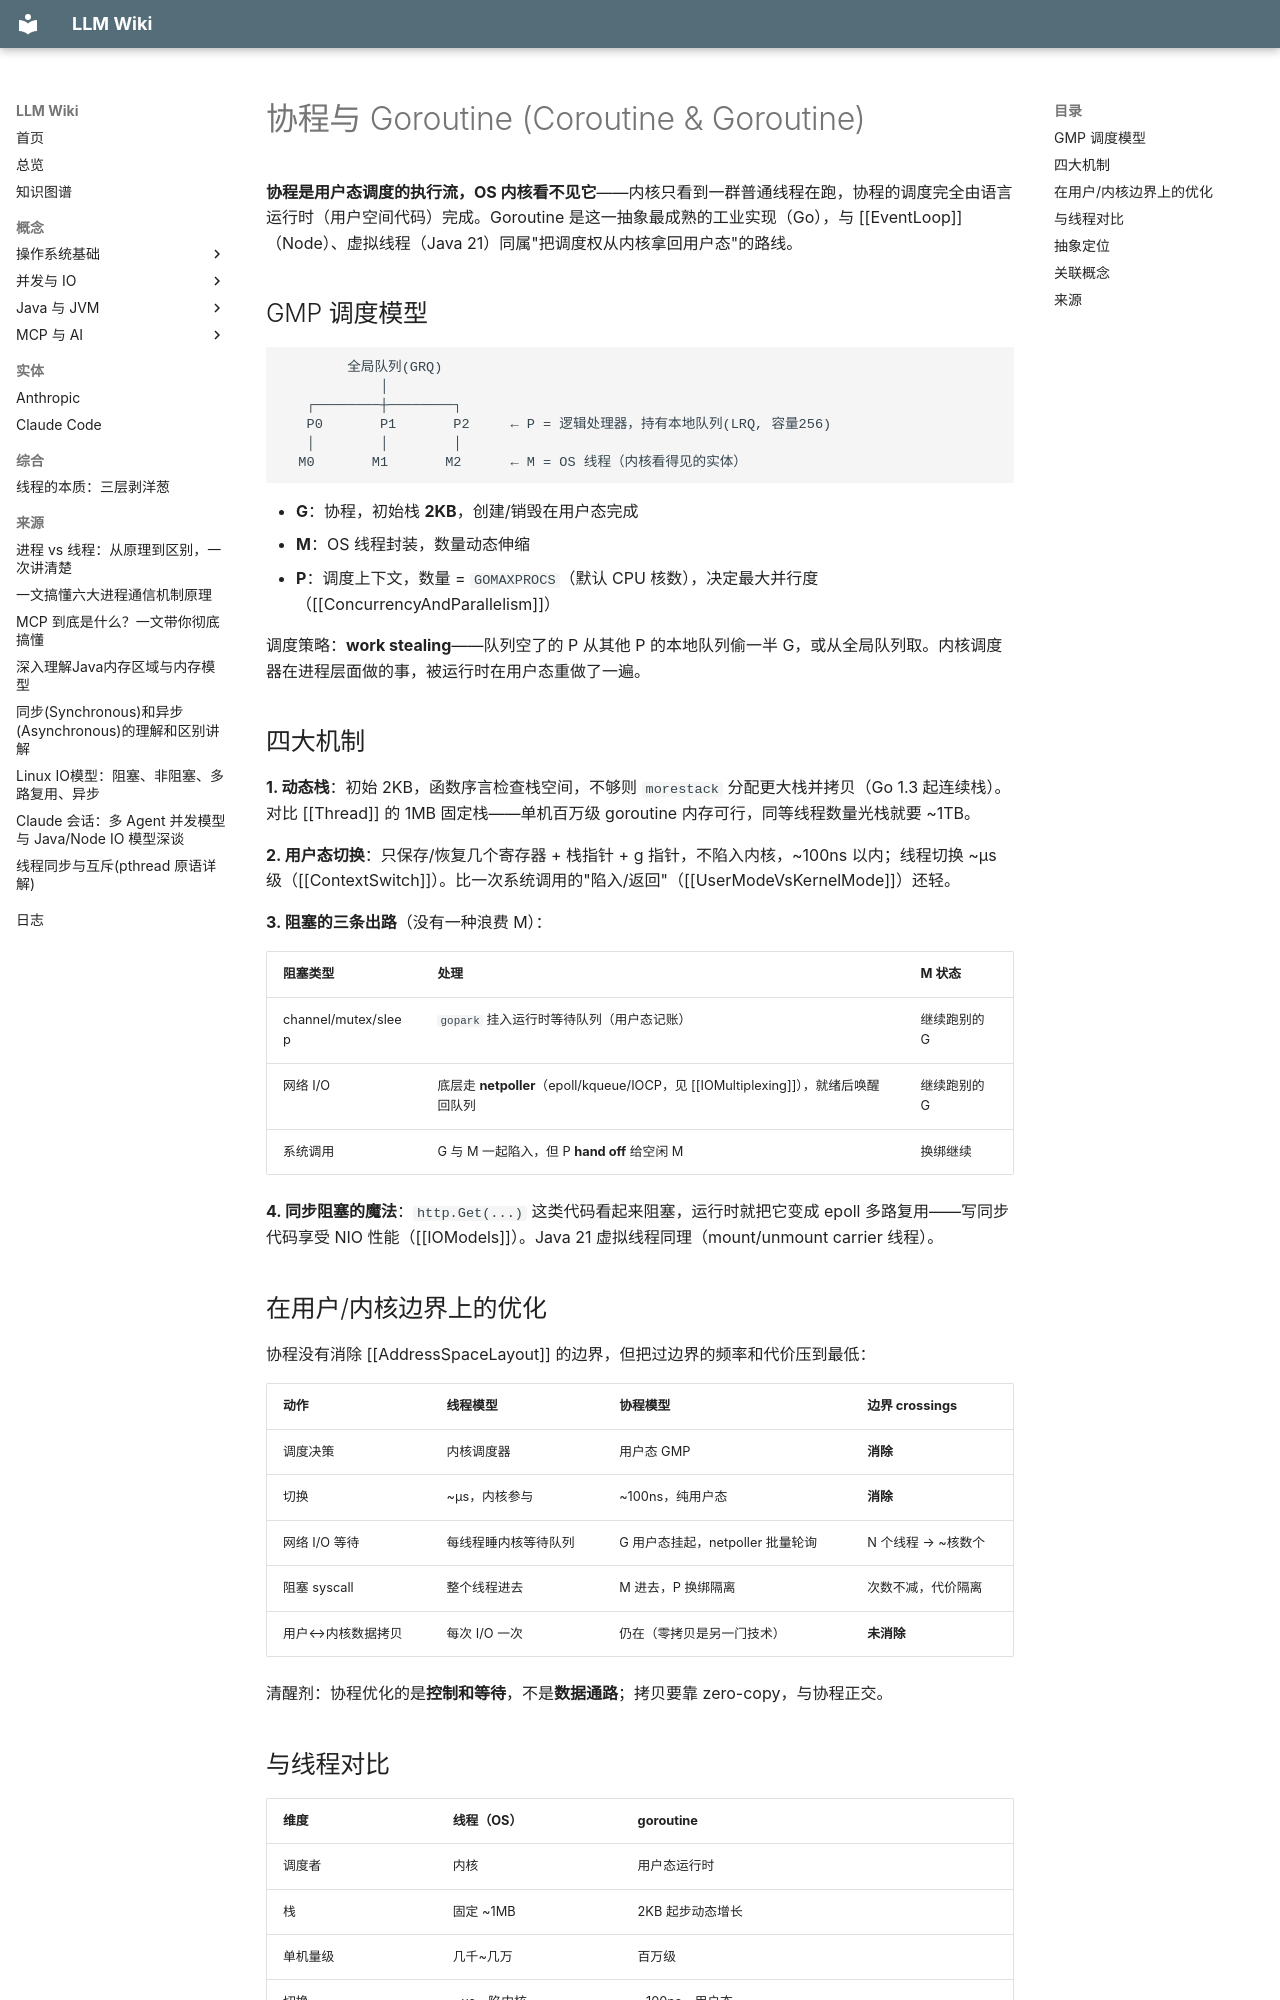

repository: lllzzzcccc/knowledge-base · page: concepts/Goroutine/index.html · generator: mkdocs

---
title: "协程与 Goroutine (Coroutine & Goroutine)"
type: concept
tags: [并发, Go, 协程, 操作系统]
sources: [claude-concurrency-io-session]
last_updated: 2026-09-28
---

# 协程与 Goroutine (Coroutine & Goroutine)

**协程是用户态调度的执行流，OS 内核看不见它**——内核只看到一群普通线程在跑，协程的调度完全由语言运行时（用户空间代码）完成。Goroutine 是这一抽象最成熟的工业实现（Go），与 [[EventLoop]]（Node）、虚拟线程（Java 21）同属"把调度权从内核拿回用户态"的路线。

## GMP 调度模型

```
        全局队列(GRQ)
            │
   ┌────────┼────────┐
   P0       P1       P2     ← P = 逻辑处理器，持有本地队列(LRQ, 容量256)
   │        │        │
  M0       M1       M2      ← M = OS 线程（内核看得见的实体）
```

- **G**：协程，初始栈 **2KB**，创建/销毁在用户态完成
- **M**：OS 线程封装，数量动态伸缩
- **P**：调度上下文，数量 = `GOMAXPROCS`（默认 CPU 核数），决定最大并行度（[[ConcurrencyAndParallelism]]）

调度策略：**work stealing**——队列空了的 P 从其他 P 的本地队列偷一半 G，或从全局队列取。内核调度器在进程层面做的事，被运行时在用户态重做了一遍。

## 四大机制

**1. 动态栈**：初始 2KB，函数序言检查栈空间，不够则 `morestack` 分配更大栈并拷贝（Go 1.3 起连续栈）。对比 [[Thread]] 的 1MB 固定栈——单机百万级 goroutine 内存可行，同等线程数量光栈就要 ~1TB。

**2. 用户态切换**：只保存/恢复几个寄存器 + 栈指针 + g 指针，不陷入内核，~100ns 以内；线程切换 ~μs 级（[[ContextSwitch]]）。比一次系统调用的"陷入/返回"（[[UserModeVsKernelMode]]）还轻。

**3. 阻塞的三条出路**（没有一种浪费 M）：

| 阻塞类型 | 处理 | M 状态 |
|---|---|---|
| channel/mutex/sleep | `gopark` 挂入运行时等待队列（用户态记账） | 继续跑别的 G |
| 网络 I/O | 底层走 **netpoller**（epoll/kqueue/IOCP，见 [[IOMultiplexing]]），就绪后唤醒回队列 | 继续跑别的 G |
| 系统调用 | G 与 M 一起陷入，但 P **hand off** 给空闲 M | 换绑继续 |

**4. 同步阻塞的魔法**：`http.Get(...)` 这类代码看起来阻塞，运行时就把它变成 epoll 多路复用——写同步代码享受 NIO 性能（[[IOModels]]）。Java 21 虚拟线程同理（mount/unmount carrier 线程）。
